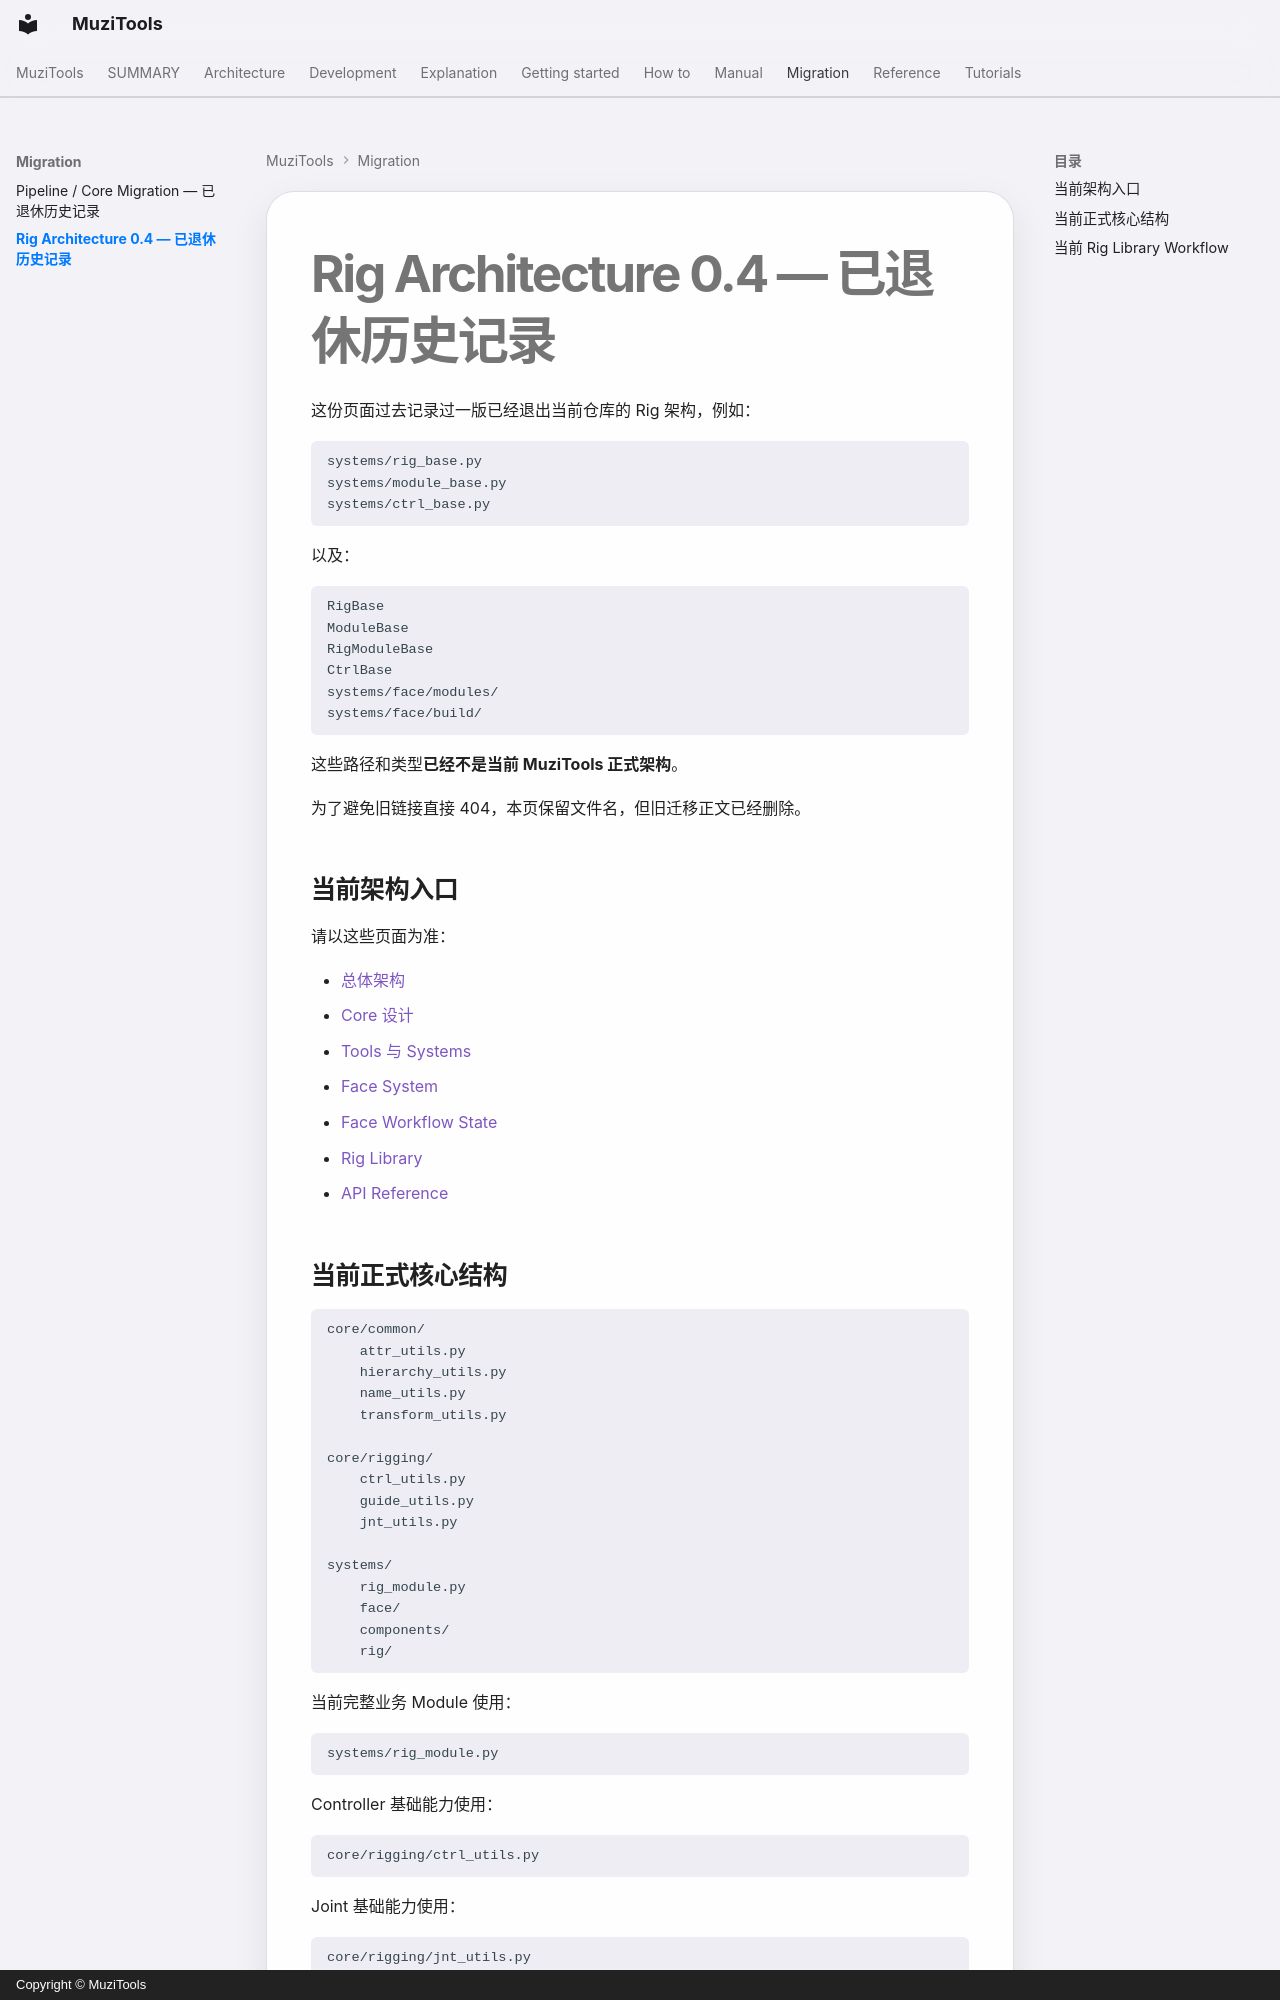

repository: MuZiMuZi/muziToolset · page: migration/rig-architecture-0.4/index.html · generator: mkdocs · copyright: Copyright © MuziTools

# Rig Architecture 0.4 — 已退休历史记录

这份页面过去记录过一版已经退出当前仓库的 Rig 架构，例如：

```text
systems/rig_base.py
systems/module_base.py
systems/ctrl_base.py
```

以及：

```text
RigBase
ModuleBase
RigModuleBase
CtrlBase
systems/face/modules/
systems/face/build/
```

这些路径和类型**已经不是当前 MuziTools 正式架构**。

为了避免旧链接直接 404，本页保留文件名，但旧迁移正文已经删除。

## 当前架构入口

请以这些页面为准：

- [总体架构](../architecture/index.md)
- [Core 设计](../architecture/core.md)
- [Tools 与 Systems](../architecture/tools-systems.md)
- [Face System](../architecture/face-system.md)
- [Face Workflow State](../architecture/face-workflow-state.md)
- [Rig Library](../manual/rig-library.md)
- [API Reference](../reference/index.md)
